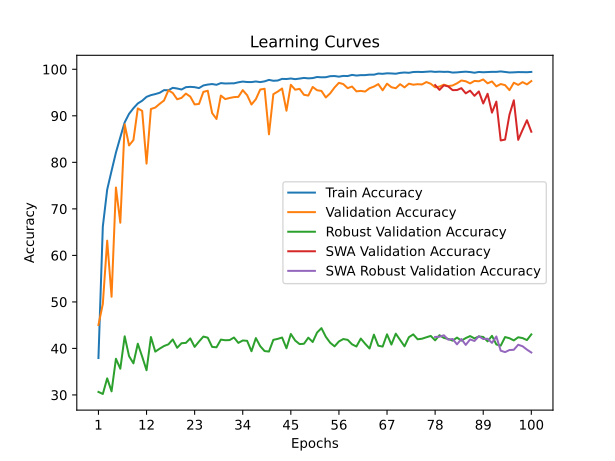

Source data for this figure (header and first rows):
time; train_accuracy; train_loss; valid_accuracy; valid_loss; valid_accuracy_robust; valid_accuracy_swa; valid_accuracy_robust_swa
23,4670; 37,9352; 1,9374; 45,0370; 1,5077; 30,6552; 45,0370; 30,6552
46,1869; 66,1944; 1,2866; 49,5556; 1,5794; 30,2069; 49,5556; 30,2069
68,5981; 74,1389; 1,1168; 63,1667; 1,3061; 33,5690; 63,1667; 33,5690
91,7634; 78,1759; 1,0496; 51,1111; 1,6497; 30,7759; 51,1111; 30,7759
114,7419; 82,1019; 0,9697; 74,5926; 0,7957; 37,7759; 74,5926; 37,7759
136,9513; 85,3935; 0,9026; 67,0185; 1,1344; 35,6379; 67,0185; 35,6379
160,5092; 88,5972; 0,8284; 88,1667; 0,3827; 42,6034; 88,1667; 42,6034
183,0923; 90,4259; 0,7833; 83,6296; 0,4946; 38,3448; 83,6296; 38,3448
226,6935; 91,6296; 0,7550; 84,7963; 0,4760; 36,7931; 84,7963; 36,7931
272,0419; 92,6528; 0,7273; 91,5926; 0,2795; 41,0172; 91,5926; 41,0172
306,7701; 93,2407; 0,7112; 91,0556; 0,3051; 38,2414; 91,0556; 38,2414
330,2394; 94,0741; 0,6933; 79,7222; 0,6296; 35,3103; 79,7222; 35,3103
354,3677; 94,4444; 0,6810; 91,4630; 0,2835; 42,4483; 91,4630; 42,4483
378,1160; 94,6713; 0,6804; 91,7778; 0,2883; 39,3103; 91,7778; 39,3103
400,8776; 94,9491; 0,6728; 92,5741; 0,2781; 39,9483; 92,5741; 39,9483
423,7540; 95,5185; 0,6572; 93,2963; 0,2296; 40,5172; 93,2963; 40,5172
446,4458; 95,4954; 0,6563; 95,4815; 0,1749; 40,8793; 95,4815; 40,8793
468,9869; 96,0185; 0,6476; 94,9074; 0,1899; 41,9310; 94,9074; 41,9310
492,4159; 95,8704; 0,6490; 93,5556; 0,2410; 40,1379; 93,5556; 40,1379
527,4346; 95,6528; 0,6513; 93,8519; 0,2328; 41,1207; 93,8519; 41,1207
566,1423; 96,1574; 0,6411; 94,7778; 0,2023; 41,1897; 94,7778; 41,1897
601,5096; 96,2269; 0,6419; 94,1296; 0,2394; 42,1552; 94,1296; 42,1552
624,6787; 96,1574; 0,6388; 92,4444; 0,2698; 40,3276; 92,4444; 40,3276
648,1458; 95,9630; 0,6424; 92,5556; 0,2757; 41,4828; 92,5556; 41,4828
671,6472; 96,5231; 0,6313; 95,1481; 0,1989; 42,5517; 95,1481; 42,5517
695,0250; 96,7176; 0,6276; 95,3889; 0,2011; 42,3103; 95,3889; 42,3103
718,9874; 96,8287; 0,6248; 90,5926; 0,3315; 40,3276; 90,5926; 40,3276
742,7238; 96,6667; 0,6248; 89,3148; 0,3551; 40,2414; 89,3148; 40,2414
766,6184; 97,0324; 0,6203; 94,3519; 0,2175; 41,8966; 94,3519; 41,8966
790,7801; 96,9444; 0,6211; 93,5926; 0,2261; 41,7586; 93,5926; 41,7586
827,4843; 96,9722; 0,6198; 93,8333; 0,2373; 41,7931; 93,8333; 41,7931
871,8770; 96,9861; 0,6183; 94,0185; 0,2238; 42,3448; 94,0185; 42,3448
908,3603; 97,2037; 0,6150; 94,0741; 0,2183; 41,1897; 94,0741; 41,1897
932,3683; 97,3611; 0,6125; 95,5185; 0,1758; 41,7069; 95,5185; 41,7069
955,1927; 97,2639; 0,6122; 94,4444; 0,2100; 41,6379; 94,4444; 41,6379
979,0947; 97,2546; 0,6127; 92,4259; 0,2538; 39,3966; 92,4259; 39,3966
1003,3550; 97,3796; 0,6104; 93,5741; 0,2190; 42,2241; 93,5741; 42,2241
1027,0055; 97,2454; 0,6110; 95,6481; 0,1736; 40,4828; 95,6481; 40,4828
1049,4815; 97,4074; 0,6087; 95,8148; 0,1817; 39,4310; 95,8148; 39,4310
1072,0673; 97,7222; 0,6026; 86,0185; 0,5571; 39,3276; 86,0185; 39,3276
1095,8831; 97,5324; 0,6052; 94,6481; 0,1989; 41,8448; 94,6481; 41,8448
1131,0619; 97,5880; 0,6018; 95,2037; 0,1906; 42,0517; 95,2037; 42,0517
1176,2558; 97,9398; 0,5986; 95,8704; 0,1753; 42,3448; 95,8704; 42,3448
1217,3711; 97,9074; 0,5952; 91,0926; 0,3314; 40,0345; 91,0926; 40,0345
1240,4560; 98,0185; 0,5961; 96,6667; 0,1444; 43,1034; 96,6667; 43,1034
1263,3443; 97,8796; 0,5988; 95,6111; 0,1808; 41,6897; 95,6111; 41,6897
1286,9710; 98,0046; 0,5942; 95,7963; 0,1868; 40,9310; 95,7963; 40,9310
1311,7681; 98,1481; 0,5926; 94,5185; 0,2199; 41,0000; 94,5185; 41,0000
1335,8161; 98,0509; 0,5939; 94,3519; 0,2146; 42,3103; 94,3519; 42,3103
1359,5231; 98,1111; 0,5926; 96,2037; 0,1622; 41,3793; 96,2037; 41,3793
1383,1640; 98,3426; 0,5871; 95,5000; 0,1850; 43,4138; 95,5000; 43,4138
1406,7180; 98,2778; 0,5880; 95,3519; 0,1956; 44,3621; 95,3519; 44,3621
1445,1718; 98,2963; 0,5879; 93,9444; 0,2352; 42,5000; 93,9444; 42,5000
1490,6397; 98,5185; 0,5841; 94,8333; 0,2180; 41,2241; 94,8333; 41,2241
1533,5492; 98,5509; 0,5823; 96,0926; 0,1697; 40,4483; 96,0926; 40,4483
1557,5942; 98,4167; 0,5849; 97,0926; 0,1414; 41,5000; 97,0926; 41,5000
1580,2924; 98,5787; 0,5803; 96,8148; 0,1492; 42,0172; 96,8148; 42,0172
1603,9977; 98,5463; 0,5830; 95,9444; 0,1697; 41,8448; 95,9444; 41,8448
1627,4085; 98,7963; 0,5766; 96,2963; 0,1745; 40,8793; 96,2963; 40,8793
1650,9719; 98,6528; 0,5792; 95,2593; 0,2035; 40,4138; 95,2593; 40,4138
... 40 more rows
